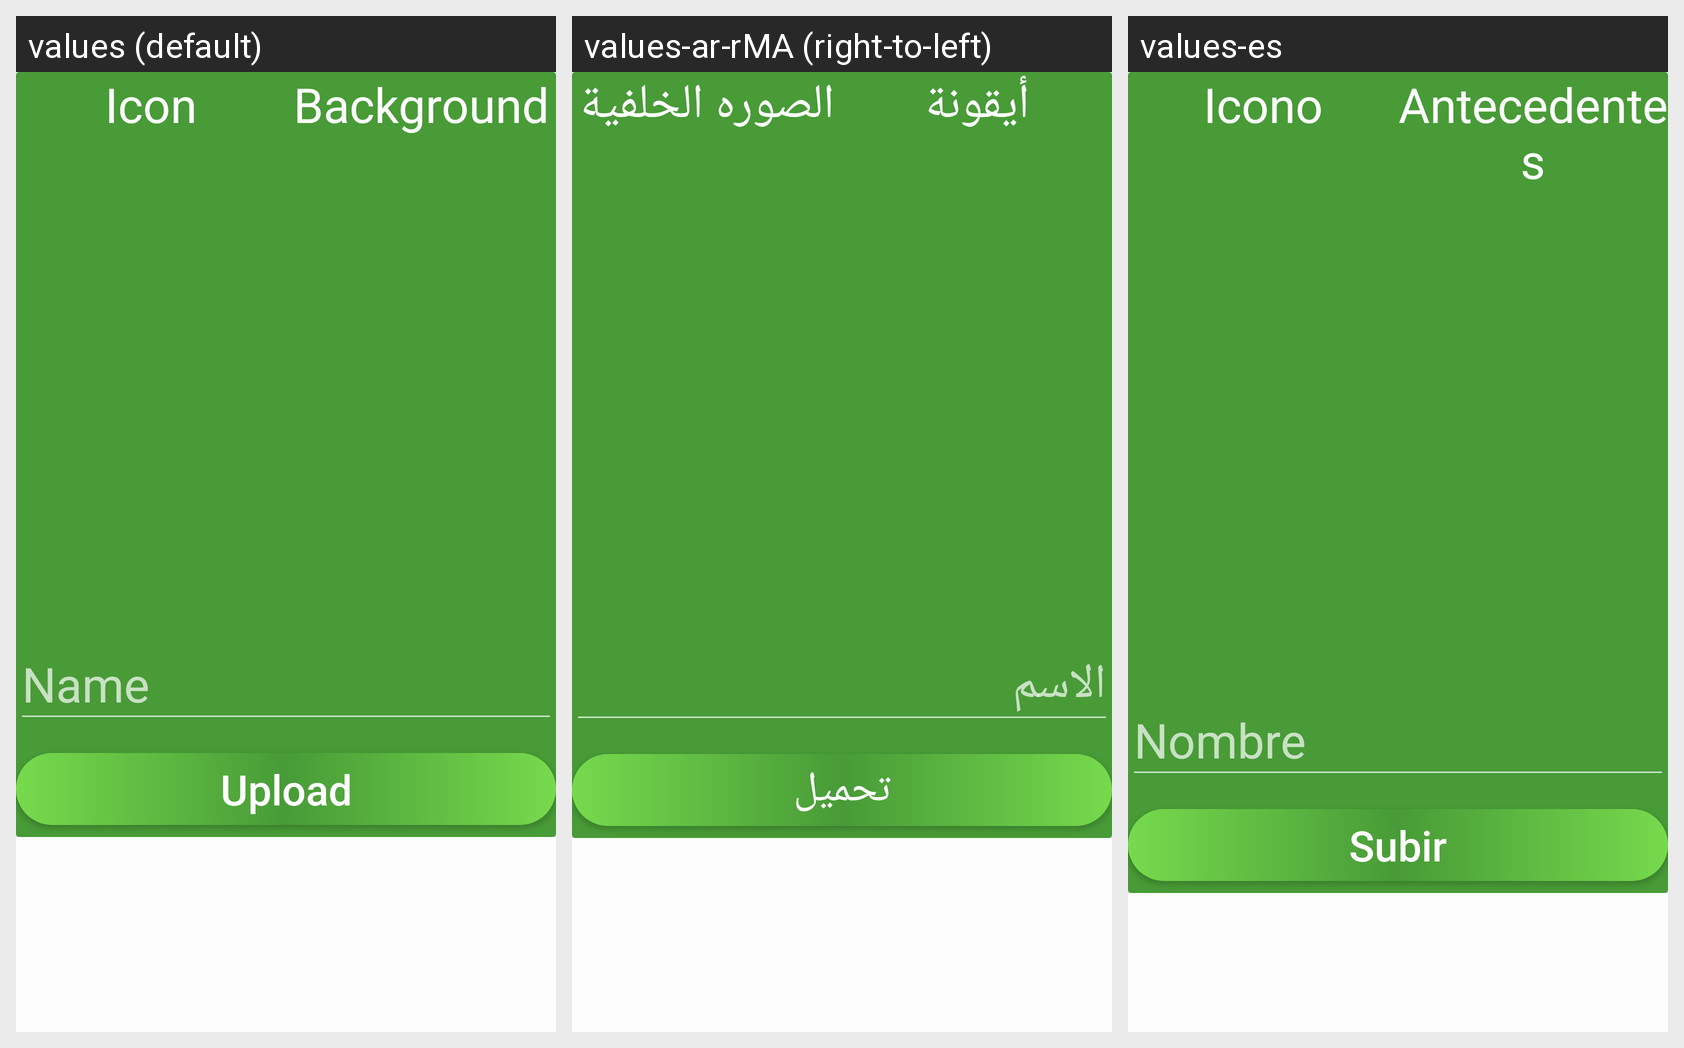

Strings drawn on this Android screen and how each of the app's shown locales translates them:
Android screen res/layout/activity_add_new_menu_item.xml rendered under 3 locales, left to right: values (default), values-ar-rMA (right-to-left), values-es. Device: Nexus 5 (rendered at 1080×1920; each locale shown at half size, 540×960, under a caption strip naming it); theme Theme.Menu.
Strings drawn on this screen, with the default value and each locale's value (text and hints the layout hard-codes, and strings that could not be matched under every locale, appear in the picture but are not listed):

icon
  values: Icon
  values-ar-rMA: أيقونة
  values-es: Icono

background
  values: Background
  values-ar-rMA: الصوره الخلفية
  values-es: Antecedentes

name
  values: Name
  values-ar-rMA: الاسم
  values-es: Nombre

upload
  values: Upload
  values-ar-rMA: تحميل
  values-es: Subir
